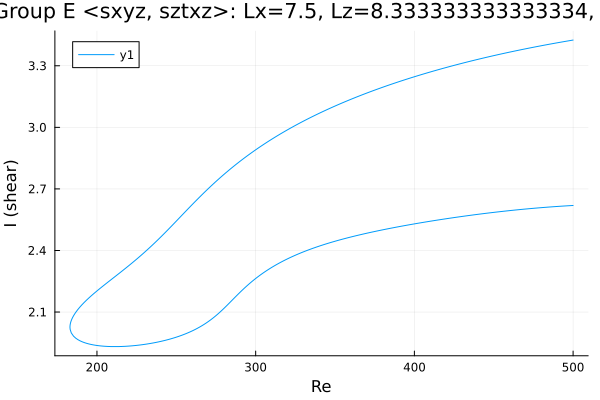

The file beside this chart, header and first rows:
Re, shear
500.0, 3.425
499.7, 3.425
498.3, 3.423
496.9, 3.421
495.4, 3.419
494, 3.417
492.6, 3.416
491.2, 3.414
489.8, 3.412
488.4, 3.41
487, 3.408
485.5, 3.406
484.1, 3.404
482.7, 3.402
481.3, 3.4
479.9, 3.398
478.5, 3.395
477.1, 3.393
475.6, 3.391
474.2, 3.389
472.8, 3.387
471.4, 3.385
470, 3.383
468.6, 3.38
467.2, 3.378
465.7, 3.376
464.3, 3.374
462.9, 3.371
461.5, 3.369
460.1, 3.367
458.7, 3.364
457.3, 3.362
455.8, 3.36
454.4, 3.357
453, 3.355
451.6, 3.352
450.2, 3.35
448.8, 3.347
447.4, 3.345
445.9, 3.342
444.5, 3.34
443.1, 3.337
441.7, 3.334
440.3, 3.332
438.9, 3.329
437.5, 3.327
436.1, 3.324
434.7, 3.321
433.3, 3.318
431.9, 3.316
430.5, 3.313
429, 3.31
427.6, 3.307
426.2, 3.304
424.8, 3.302
423.4, 3.299
422, 3.296
420.6, 3.293
419.1, 3.29
417.7, 3.287
... 466 more rows
